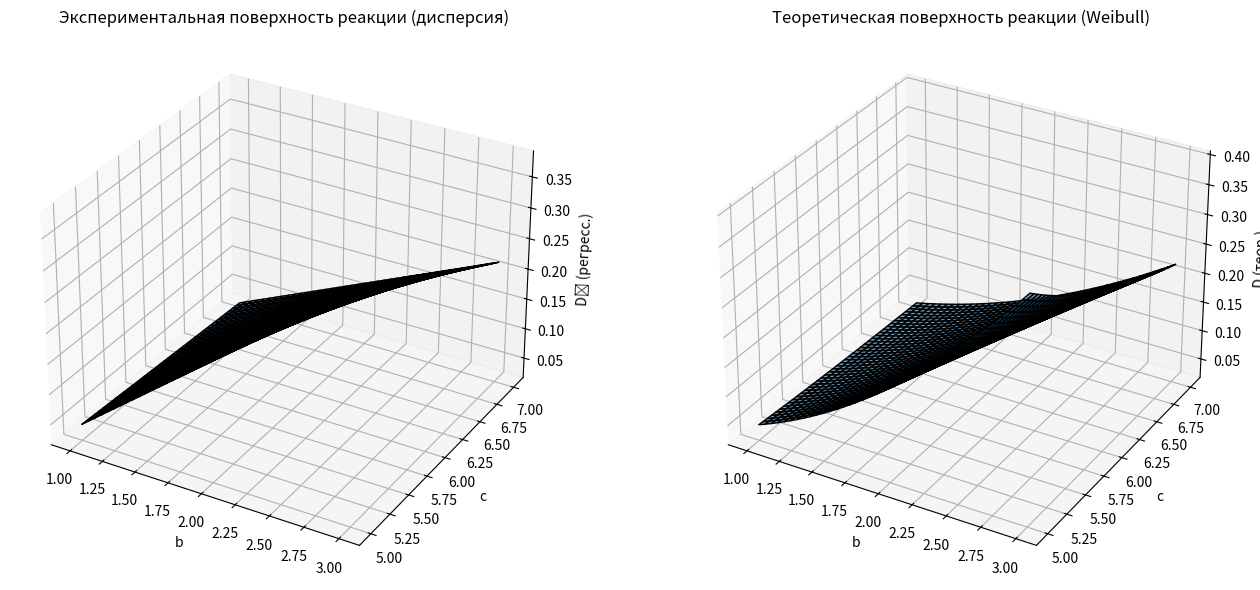

This chart was generated by the following Python code:
# ===================== Лабораторная работа 1 (Вариант 24) =====================
# Стратегическое и тактическое планирование модельного эксперимента
# Модель: случайная величина с распределением Вейбулла W(b, c)
# Показатель эффективности: дисперсия отклика системы
# Параметры точности: d = 0.05 (для дисперсии), alpha = 0.06

import numpy as np                   # Научные вычисления (массивы, линалг, генераторы)
from scipy.stats import norm         # Нормальное распределение (квантили для t≈N(0,1))
from scipy.special import gamma      # Функция Γ для теоретических моментов Weibull
import matplotlib.pyplot as plt      # Визуализация (поверхности реакции)

# --------------------------- Генератор системы ---------------------------
# Случ. величина W(b, c) через инверсию CDF (табличная формула для Вейбулла):
# X = b * (-ln R)^(1/c),  где R ~ U(0, 1)
def systemeqv(b, c):
    R = np.random.uniform(0.0, 1.0)
    return b * (-np.log(R))**(1.0 / c)    #генератор отклика

# --------------------- СТРАТЕГИЧЕСКОЕ ПЛАНИРОВАНИЕ ---------------------
# Число факторов
nf = 2

# Диапазоны факторов (из варианта задания)
# b ∈ (1, 3), c ∈ (5, 7)       масштаб, форма
minf = np.array([1.0, 5.0])   # [b_min, c_min]
maxf = np.array([3.0, 7.0])   # [b_max, c_max]

# Дробный двухуровневый план (ортогональный), кодированные уровни {-1, +1}
# Первый столбец — фактор b, второй — фактор c, третий — их взаимодействие (для регрессии)
xb = np.array([-1, +1, -1, +1])   # кодированный b
xc = np.array([-1, -1, +1, +1])   # кодированный c
xbc = xb * xc                     # взаимодействие b·c

# Матрица плана (код.)
fracplan = np.column_stack((xb, xc, xbc))  # 4×3
N = 2**nf                                  # число экспериментов (4)

print("Матрица планирования (кодированные значения):\nfracplan =")
print(fracplan)

# Расширенная матрица X с фиктивным фактором x0≡1 (для МНК-оценки регрессии)
X = np.column_stack((np.ones((N, 1)), fracplan)).T  # размер 4×4 (в виде строк — факторы)

print("\nРасширенная матрица планирования X:\nX =")
print(X)

# Преобразование кодированных значений в физические (b, c) по формулам нормировки (см. методичку СП)
# (уровни симметричны, как требуется для ортогонального плана)  :contentReference[oaicite:1]{index=1}
fraceks = np.zeros((N, nf))
for i in range(nf):
    for j in range(N):
        # физическое = min + (кодированное+1) * (max-min) / 2
        fraceks[j, i] = minf[i] + (fracplan[j, i] + 1.0) * (maxf[i] - minf[i]) / 2.0

print("\nФизические значения факторов (b, c) для каждого эксперимента:\nfraceks =")
print(fraceks)

# ---------------------- ТАКТИЧЕСКОЕ ПЛАНИРОВАНИЕ -----------------------
# Требуемое число повторных испытаний NE для оценки ДИСПЕРСИИ с точностью d при уровне значимости alpha.
# Из «Тактического планирования» для дисперсии при нормальной аппроксимации:
# d_sigma = t_(1-α/2) * sqrt( 2 / (n - 1) )  ⇒  n >= 1 + 2 * t^2 / d^2)
d = 0.05
alpha = 0.06
t0 = norm.ppf(1 - alpha/2)              # квантиль ~N(0,1) вместо t, допустимо при n≥30 (см. методичку ТП)
NE = int(np.ceil(1.0 + 2.0 * (t0**2) / (d**2)))

print(f"\nТребуемое число испытаний для оценки дисперсии: d={d}, α={alpha}")
print(f"NE = {NE}")

# ------------------------ ПРОВЕДЕНИЕ ЭКСПЕРИМЕНТОВ ---------------------
Y = np.zeros(N)   # массив откликов (оценка дисперсии в каждом эксперименте)

for j in range(N):
    b_val = fraceks[j, 0]
    c_val = fraceks[j, 1]

    u = np.zeros(NE)
    for k in range(NE):
        u[k] = systemeqv(b_val, c_val)

    # Оценка показателя эффективности — дисперсии (несмещённая выборочная, ddof=1)
    Dy = np.var(u, ddof=1)
    Y[j] = Dy

print("\nРезультаты экспериментов: оценки дисперсии по каждому плановому запуску:")
print("Y =", Y)

# ------------------------- РЕГРЕССИОННЫЙ АНАЛИЗ ------------------------
# Оценка коэффициентов линейной регрессии методом нормальных уравнений (МНК)
# b^ = (X X^T)^(-1) X Y («Стратегическое планирование»)
C = X @ X.T
b_hat = np.linalg.solve(C, X @ Y)

print("\nКоэффициенты линейной регрессии (b0, bb, bc, b_bc):")
print("b_hat =", b_hat)

# -------------------- ПОСТРОЕНИЕ ПОВЕРХНОСТЕЙ РЕАКЦИИ ------------------
# Сетка в физических координатах факторов
step_b = 0.05
step_c = 0.05
B = np.arange(minf[0], maxf[0] + step_b/2, step_b)
C_ = np.arange(minf[1], maxf[1] + step_c/2, step_c)
B_grid, C_grid = np.meshgrid(B, C_)

# Перевод сетки в кодированные факторы для подстановки в регрессию
Bn = 2 * (B - minf[0]) / (maxf[0] - minf[0]) - 1.0
Cn = 2 * (C_ - minf[1]) / (maxf[1] - minf[1]) - 1.0
Bn_grid, Cn_grid = np.meshgrid(Bn, Cn)

# Экспериментальная поверхность реакции (по регрессии)
Yc = (b_hat[0]
      + b_hat[1] * Bn_grid
      + b_hat[2] * Cn_grid
      + b_hat[3] * Bn_grid * Cn_grid)

# Теоретическая поверхность реакции: Var[W(b, c)] = b^2 * ( Γ(1 + 2/c) - Γ(1 + 1/c)^2 )
G1 = gamma(1.0 + 1.0 / C_grid)
G2 = gamma(1.0 + 2.0 / C_grid)
Y_theor = (B_grid**2) * (G2 - G1**2)

# ----------------------------- ВИЗУАЛИЗАЦИЯ -----------------------------
fig = plt.figure(figsize=(14, 6))

ax1 = fig.add_subplot(1, 2, 1, projection='3d')
ax1.plot_surface(B_grid, C_grid, Yc, edgecolor='k', alpha=0.6)
ax1.set_xlabel('b')
ax1.set_ylabel('c')
ax1.set_zlabel('D̂ (регресс.)')
ax1.set_title('Экспериментальная поверхность реакции (дисперсия)')

ax2 = fig.add_subplot(1, 2, 2, projection='3d')
ax2.plot_surface(B_grid, C_grid, Y_theor, edgecolor='k', alpha=0.6)
ax2.set_xlabel('b')
ax2.set_ylabel('c')
ax2.set_zlabel('D (теор.)')
ax2.set_title('Теоретическая поверхность реакции (Weibull)')

plt.tight_layout()
plt.show()
